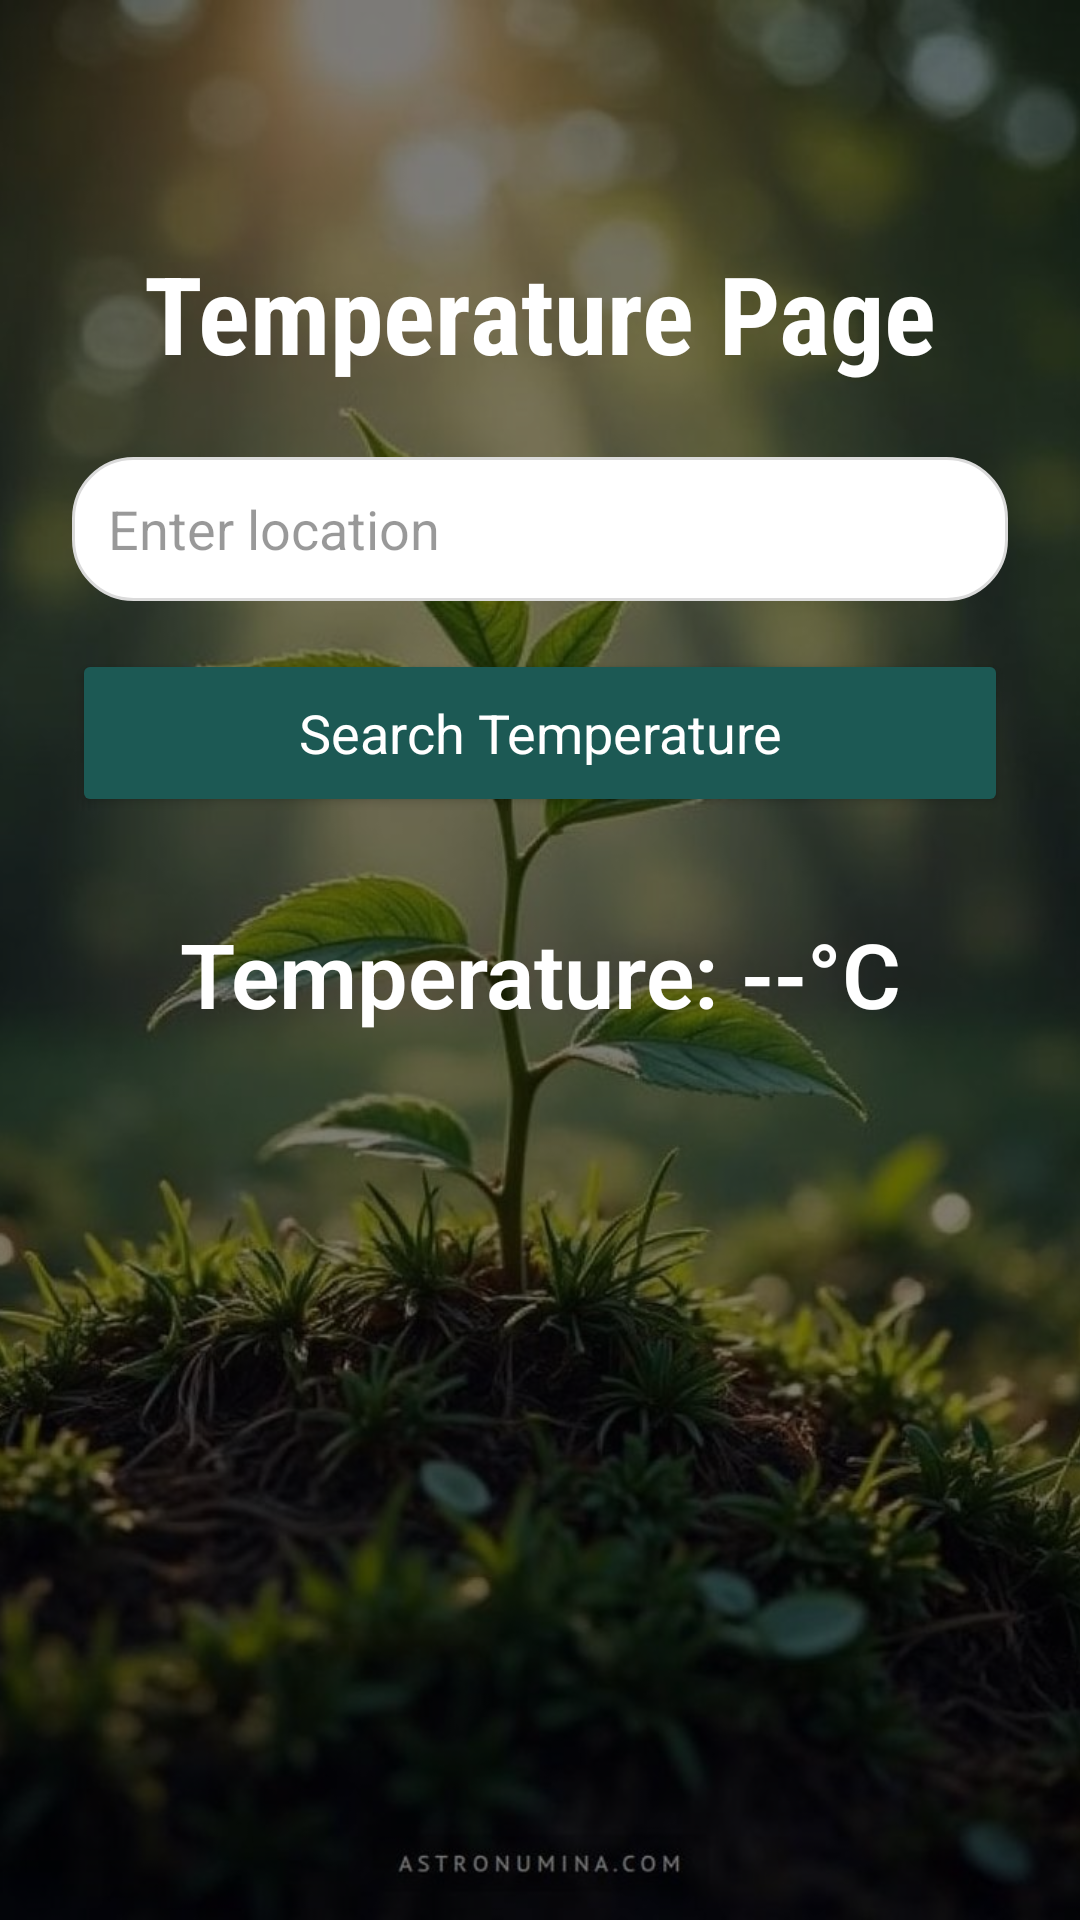

Write the Android layout XML for this screen, with the resource values it uses.
<!-- AndroidManifest.xml: application theme Theme.AgreeCareApp -->
<!-- res/layout/activity_temperature.xml -->
<?xml version="1.0" encoding="utf-8"?>
<androidx.constraintlayout.widget.ConstraintLayout
    xmlns:android="http://schemas.android.com/apk/res/android"
    xmlns:app="http://schemas.android.com/apk/res-auto"
    android:layout_width="match_parent"
    android:layout_height="match_parent">

    
    <ImageView
        android:id="@+id/bgImage"
        android:layout_width="0dp"
        android:layout_height="0dp"
        android:scaleType="centerCrop"
        android:src="@drawable/temperature"
        app:layout_constraintTop_toTopOf="parent"
        app:layout_constraintBottom_toBottomOf="parent"
        app:layout_constraintStart_toStartOf="parent"
        app:layout_constraintEnd_toEndOf="parent" />

    
    <View
        android:id="@+id/overlay"
        android:layout_width="0dp"
        android:layout_height="0dp"
        android:background="#80000000"
        app:layout_constraintTop_toTopOf="parent"
        app:layout_constraintBottom_toBottomOf="parent"
        app:layout_constraintStart_toStartOf="parent"
        app:layout_constraintEnd_toEndOf="parent" />

    
    <androidx.appcompat.widget.Toolbar
        android:id="@+id/toolbar"
        android:layout_width="0dp"
        android:layout_height="wrap_content"
        android:background="@android:color/transparent"
        android:title="Temperature"
        android:titleTextColor="@color/primaryColor"
        app:layout_constraintTop_toTopOf="parent"
        app:layout_constraintStart_toStartOf="parent"
        app:layout_constraintEnd_toEndOf="parent" />

    
    <TextView
        android:id="@+id/tvTemperatureTitle"
        android:layout_width="wrap_content"
        android:layout_height="wrap_content"
        android:text="Temperature Page"
        android:textSize="36sp"
        android:textStyle="bold"
        android:textColor="@color/backgroundColor"
        android:fontFamily="sans-serif-condensed"
        android:layout_marginTop="16dp"
        app:layout_constraintTop_toBottomOf="@id/toolbar"
        app:layout_constraintStart_toStartOf="parent"
        app:layout_constraintEnd_toEndOf="parent" />

    
    <EditText
        android:id="@+id/etSearchPlace"
        android:layout_width="0dp"
        android:layout_height="48dp"
        android:hint="Enter location"
        android:padding="12dp"
        android:background="@drawable/rounded_search_background"
        android:inputType="text"
        android:textColor="@android:color/black"
        android:textColorHint="#66000000"
        android:layout_marginTop="24dp"
        android:layout_marginStart="24dp"
        android:layout_marginEnd="24dp"
        app:layout_constraintTop_toBottomOf="@id/tvTemperatureTitle"
        app:layout_constraintStart_toStartOf="parent"
        app:layout_constraintEnd_toEndOf="parent" />

    
    <Button
        android:id="@+id/btnSearchTemp"
        android:layout_width="0dp"
        android:layout_height="56dp"
        android:text="Search Temperature"
        android:textAllCaps="false"
        android:textSize="18sp"
        android:backgroundTint="#1C5954"
        android:textColor="@android:color/white"
        android:layout_marginTop="16dp"
        android:layout_marginStart="24dp"
        android:layout_marginEnd="24dp"
        android:elevation="8dp"
        app:layout_constraintTop_toBottomOf="@id/etSearchPlace"
        app:layout_constraintStart_toStartOf="parent"
        app:layout_constraintEnd_toEndOf="parent" />

    
    <TextView
        android:id="@+id/tvTempInfo"
        android:layout_width="wrap_content"
        android:layout_height="wrap_content"
        android:text="Temperature: --°C"
        android:textSize="30sp"
        android:textStyle="bold"
        android:textColor="@android:color/white"
        android:fontFamily="sans-serif-light"
        android:layout_marginTop="32dp"
        android:gravity="center"
        app:layout_constraintTop_toBottomOf="@id/btnSearchTemp"
        app:layout_constraintStart_toStartOf="parent"
        app:layout_constraintEnd_toEndOf="parent" />



</androidx.constraintlayout.widget.ConstraintLayout>
<!-- resources referenced by this layout -->
<resources>
  <color name="backgroundColor">#FFFFFF</color>
  <color name="primaryColor">#0A490D</color>
  <!-- drawable rounded_search_background (drawable) -->
  <shape xmlns:android="http://schemas.android.com/apk/res/android"
      android:shape="rectangle">
  
      
      <solid android:color="#FFFFFF" />
  
      
      <stroke
          android:width="1dp"
          android:color="#DADADA" />
  
      
      <corners android:radius="20dp" />
  
      
      
  </shape>
  <!-- drawable temperature: jpg bitmap (drawable, 95451 bytes) -->
  <style name="Theme.AgreeCareApp" parent="Base.Theme.AgreeCareApp" />
  <style name="Base.Theme.AgreeCareApp" parent="Theme.Material3.DayNight.NoActionBar">
          
          <item name="colorPrimary">@color/primaryColor</item>
          
          <item name="colorOnPrimary">@color/white</item>
          
          <item name="colorSecondary">@color/secondaryColor</item>
          
          <item name="colorOnSecondary">@color/white</item>
          
          <item name="android:colorBackground">@color/backgroundColor</item>
          
          <item name="android:textColor">@color/textColorPrimary</item>
          
          <item name="android:fontFamily">sans-serif</item>
      </style>
  <color name="white">#FFFFFF</color>
  <color name="secondaryColor">#06453E</color>
  <color name="textColorPrimary">#000000</color>
</resources>
